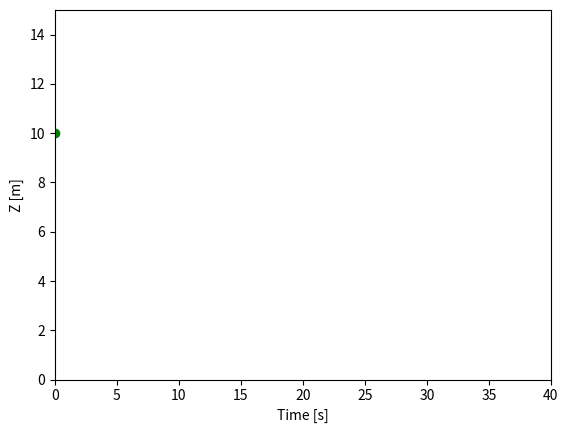

Source code (Python):
import numpy as np
import matplotlib.pyplot as plt
import matplotlib.animation as animation

class BouncingProjectile():
    def __init__(self, launchAngle, launchSpeed, launchHeight, n, g=9.81, freq=100):
        self.theta = launchAngle * np.pi/180
        self.ux, self.uy = self.resolve(launchSpeed)
        self.y_0 = launchHeight
        self.freq = freq
        self.g = g
        self.deltaT = 1/freq
        self.C = 0.7
        self.n = n

    def resolve(self, u):
        uy = np.round(np.sin(self.theta) * u, 2)
        ux = np.round(np.cos(self.theta) * u, 2)
        return(ux, uy)
    
    def verlet(self):
        x_coords = [0]
        y_coords = [self.y_0]
        vy = self.uy
        t = 0
        bounceN = 0

        while bounceN <= self.n:
            x_coords.append(x_coords[-1] + self.ux*self.deltaT)
            y_coords.append(y_coords[-1] + vy*self.deltaT - 0.5*self.g*self.deltaT**2)
            vy -= self.g*self.deltaT
            t += self.deltaT

            if y_coords[-1] < 0:
                y_coords[-1] = 0
                vy *= -self.C
                bounceN += 1
        
        return x_coords, y_coords, t

'''
def update(frame):
    x = plot[0][:frame]
    y = plot[1][:frame]
    
    anim.set_xdata(plot[0][:frame])
    anim.set_ydata(plot[1][:frame])

    return anim


        
bounce = BouncingProjectile(45, 5, 10, 6)
plot = bounce.verlet()
fig, ax = plt.subplots()
anim = ax.plot(plot[0][0], plot[1][0])
#plt.plot(plot[0], plot[1], "r-", label="y vs x")


ani = animation.FuncAnimation(fig=fig, func=update, frames=40, interval=30)
plt.show()
'''

fig, ax = plt.subplots()
bounce = BouncingProjectile(45, 5, 10, 6)
plotx, ploty, t = bounce.verlet()
line2 = ax.plot(plotx[0], ploty[0], "r-")[0]
ball = ax.plot(plotx[0], ploty[0], "go")[0]

ax.set(xlim=[0, 40], ylim=[0, 15], xlabel='Time [s]', ylabel='Z [m]')
#ax.legend()

def update(frame):

    # update the line plot:
    line2.set_xdata(plotx[:frame])
    line2.set_ydata(ploty[:frame])

    ball.set_xdata([plotx[frame]])
    ball.set_ydata([ploty[frame]])
    
    return (line2)


ani = animation.FuncAnimation(fig=fig, func=update, frames=len(plotx), interval = 10)
plt.show()

